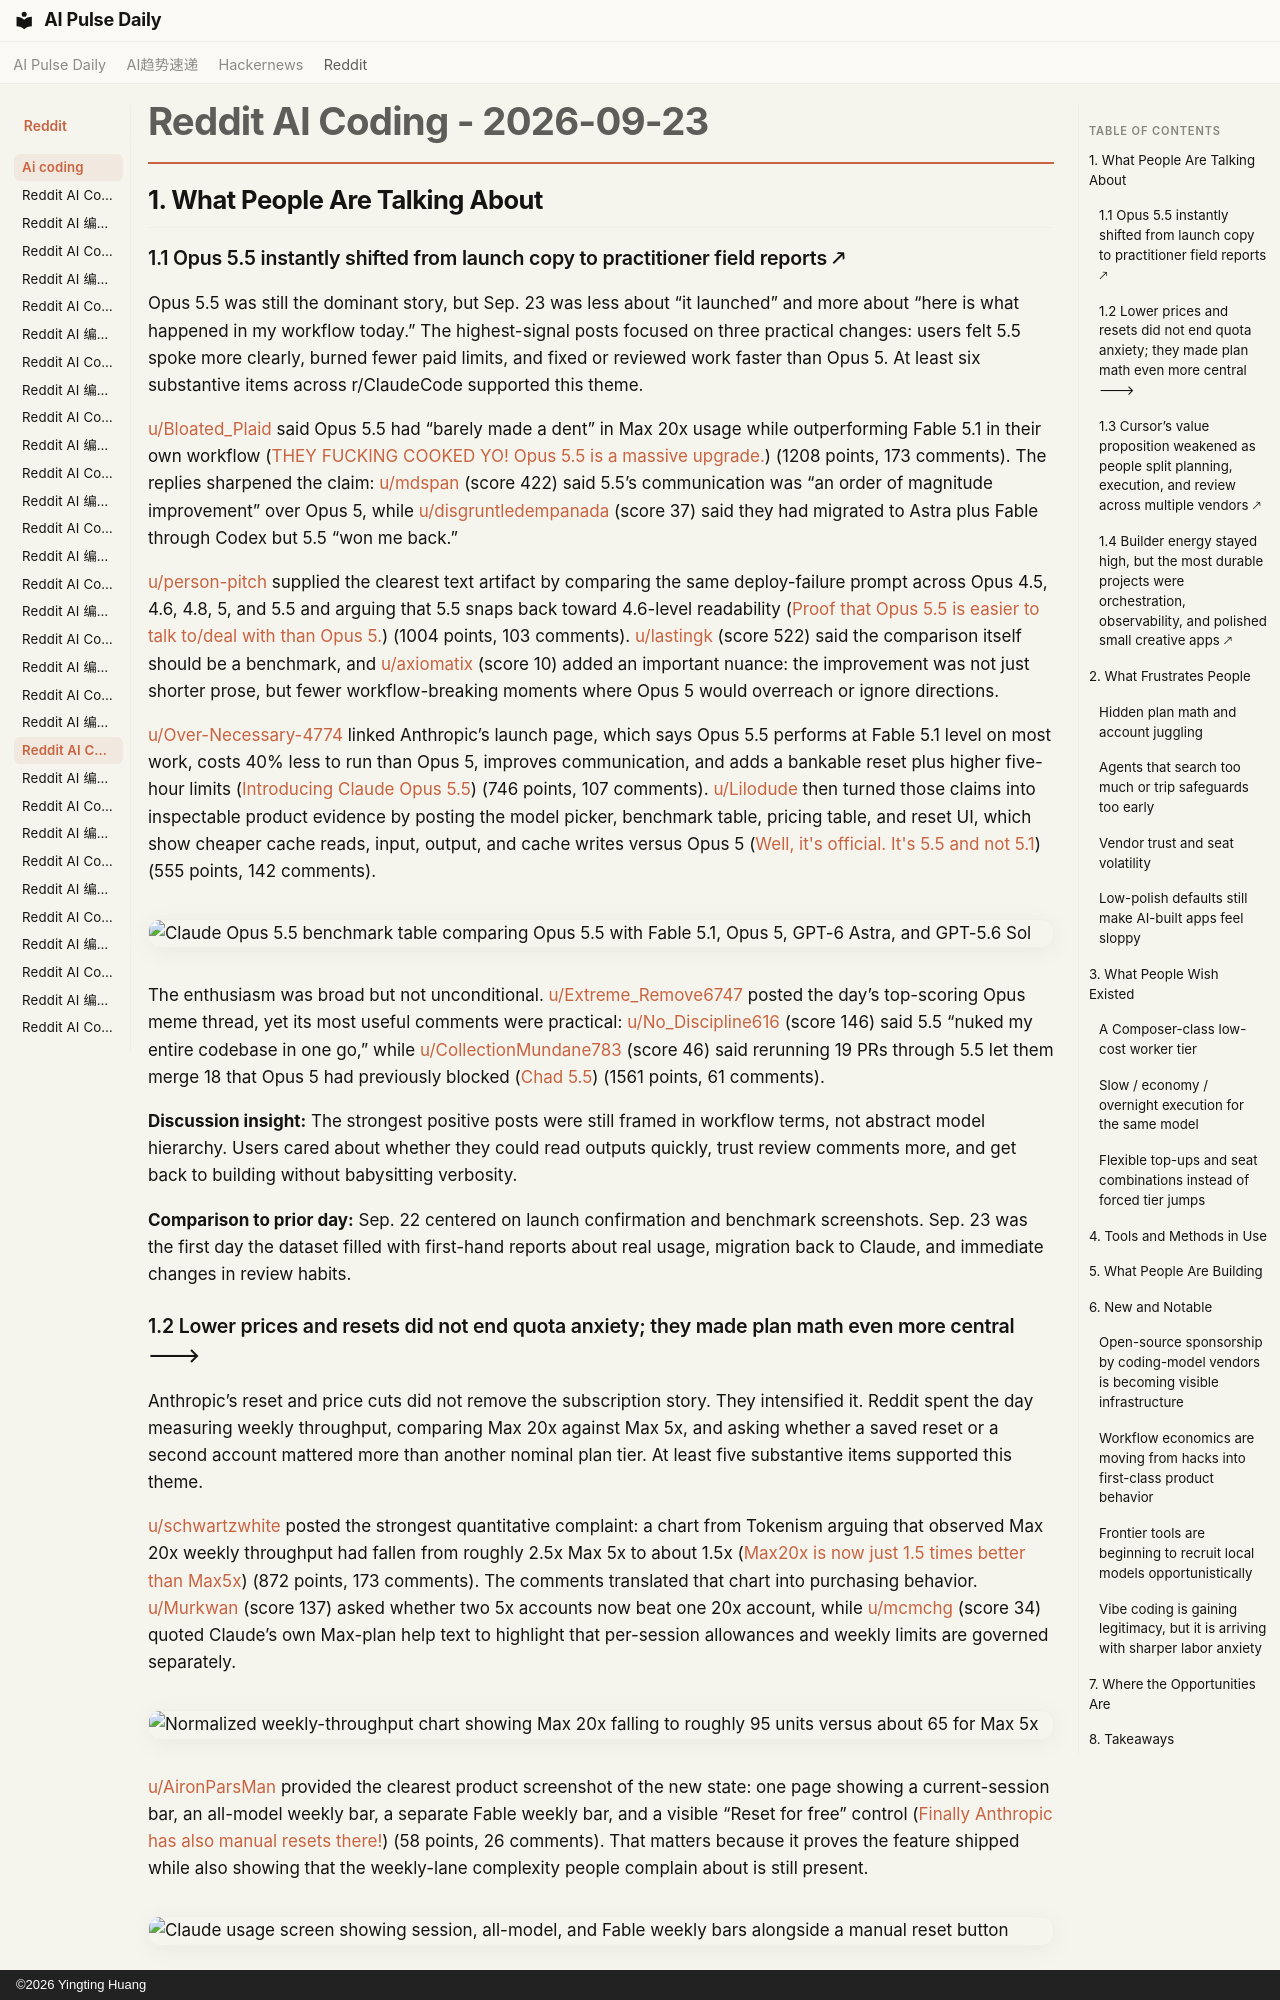

repository: vibewatch/vibewatch.github.io · page: reddit/ai-coding/2026-09-23/index.html · generator: mkdocs · copyright: ©2026 Yingting Huang

# Reddit AI Coding - 2026-09-23

## 1. What People Are Talking About

### 1.1 Opus 5.5 instantly shifted from launch copy to practitioner field reports 🡕

Opus 5.5 was still the dominant story, but Sep. 23 was less about “it launched” and more about “here is what happened in my workflow today.” The highest-signal posts focused on three practical changes: users felt 5.5 spoke more clearly, burned fewer paid limits, and fixed or reviewed work faster than Opus 5. At least six substantive items across r/ClaudeCode supported this theme.

[u/Bloated_Plaid](https://www.reddit.com/user/Bloated_Plaid) said Opus 5.5 had “barely made a dent” in Max 20x usage while outperforming Fable 5.1 in their own workflow ([THEY FUCKING COOKED YO! Opus 5.5 is a massive upgrade.](https://www.reddit.com/r/ClaudeCode/comments/1wnt4d3/they_fucking_cooked_yo_opus_55_is_a_massive/)) (1208 points, 173 comments). The replies sharpened the claim: [u/mdspan](https://www.reddit.com/user/mdspan) (score 422) said 5.5’s communication was “an order of magnitude improvement” over Opus 5, while [u/disgruntledempanada](https://www.reddit.com/user/disgruntledempanada) (score 37) said they had migrated to Astra plus Fable through Codex but 5.5 “won me back.”

[u/person-pitch](https://www.reddit.com/user/person-pitch) supplied the clearest text artifact by comparing the same deploy-failure prompt across Opus 4.5, 4.6, 4.8, 5, and 5.5 and arguing that 5.5 snaps back toward 4.6-level readability ([Proof that Opus 5.5 is easier to talk to/deal with than Opus 5.](https://www.reddit.com/r/ClaudeCode/comments/1wnfz86/proof_that_opus_55_is_easier_to_talk_todeal_with/)) (1004 points, 103 comments). [u/lastingk](https://www.reddit.com/user/lastingk) (score 522) said the comparison itself should be a benchmark, and [u/axiomatix](https://www.reddit.com/user/axiomatix) (score 10) added an important nuance: the improvement was not just shorter prose, but fewer workflow-breaking moments where Opus 5 would overreach or ignore directions.

[u/Over-Necessary-4774](https://www.reddit.com/user/Over-Necessary-4774) linked Anthropic’s launch page, which says Opus 5.5 performs at Fable 5.1 level on most work, costs 40% less to run than Opus 5, improves communication, and adds a bankable reset plus higher five-hour limits ([Introducing Claude Opus 5.5](https://www.reddit.com/r/ClaudeCode/comments/1wne9dx/introducing_claude_opus_55/)) (746 points, 107 comments). [u/Lilodude](https://www.reddit.com/user/Lilodude) then turned those claims into inspectable product evidence by posting the model picker, benchmark table, pricing table, and reset UI, which show cheaper cache reads, input, output, and cache writes versus Opus 5 ([Well, it's official. It's 5.5 and not 5.1](https://www.reddit.com/r/ClaudeCode/comments/1wne9k9/well_its_official_its_55_and_not_51/)) (555 points, 142 comments).

![Claude Opus 5.5 benchmark table comparing Opus 5.5 with Fable 5.1, Opus 5, GPT-6 Astra, and GPT-5.6 Sol](https://preview.redd.it/s0werglmm3rh1.png?width=990&format=png&auto=webp&s=badbee8d499544c42d5cd5991006d6e2607bd31b)

The enthusiasm was broad but not unconditional. [u/Extreme_Remove6747](https://www.reddit.com/user/Extreme_Remove6747) posted the day’s top-scoring Opus meme thread, yet its most useful comments were practical: [u/No_Discipline616](https://www.reddit.com/user/No_Discipline616) (score 146) said 5.5 “nuked my entire codebase in one go,” while [u/CollectionMundane783](https://www.reddit.com/user/CollectionMundane783) (score 46) said rerunning 19 PRs through 5.5 let them merge 18 that Opus 5 had previously blocked ([Chad 5.5](https://www.reddit.com/r/ClaudeCode/comments/1wnwi9s/chad_55/)) (1561 points, 61 comments).

**Discussion insight:** The strongest positive posts were still framed in workflow terms, not abstract model hierarchy. Users cared about whether they could read outputs quickly, trust review comments more, and get back to building without babysitting verbosity.

**Comparison to prior day:** Sep. 22 centered on launch confirmation and benchmark screenshots. Sep. 23 was the first day the dataset filled with first-hand reports about real usage, migration back to Claude, and immediate changes in review habits.
